Run: headless pygame with SDL's dummy video driver; simulated clock (each Clock.tick advances the game by its frame time, no real sleeping); random seed 0; keys injected as events and as key.get_pressed() state; no mouse input.
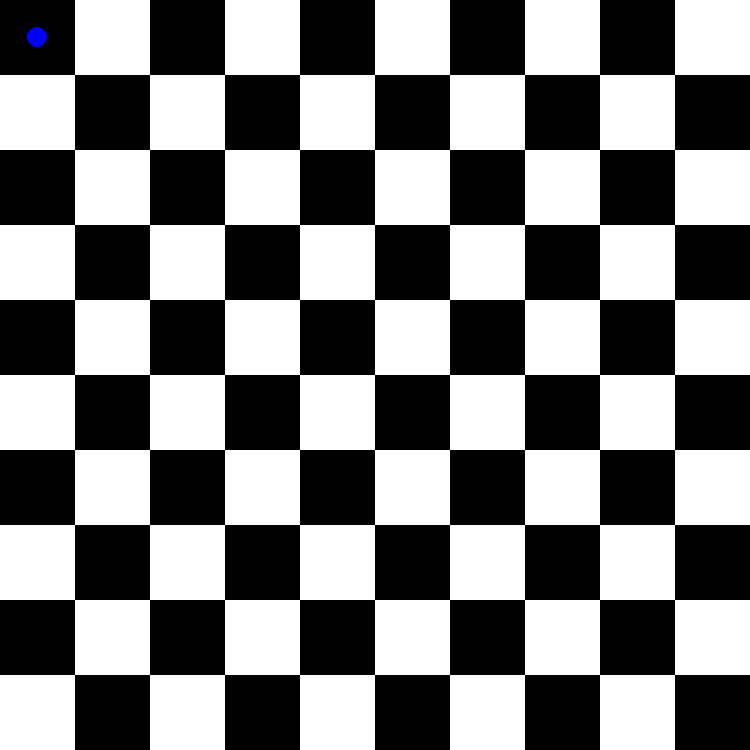
Frame 1 of 4 · flips 1–60 · no input
Frame 2 of 4 · flips 61–180 · tapped SPACE, RETURN · held RIGHT (→), D · screen unchanged from frame 1, image omitted
Frame 3 of 4 · flips 181–300 · held DOWN (↓), S · screen unchanged from frame 2, image omitted
Frame 4 of 4 · flips 301–420 · held LEFT (←), A, UP (↑), W · screen unchanged from frame 3, image omitted

The pygame program that drew these frames:

import pygame
from pygame.locals import *
import time

width = 750
height = 750
window = pygame.display.set_mode((width, height)) 
pygame.display.set_caption("CPU")

WHITE = (255, 255, 255)
BLACK = (0, 0, 0)
degrees = 0
positionX = 0
positionY = 0

def dibujar_matrix():
    window.fill((WHITE))
    for i in range(10):
        for j in range(10):
            if i%2 == 0:
                if j%2 == 0:
                    pygame.draw.rect(window, BLACK, (j * 75, i * 75, 75, 75), 0)
            else:
                if j%2 == 1:
                    pygame.draw.rect(window, BLACK, (j * 75, i * 75, 75, 75), 0)

def  bot_logic():
    return 0

def draw_bot():
    pygame.draw.circle(window, (0, 0, 255), (positionX*75+37.5, positionY*75+37.5), 10)

def main():
    pygame.init()
    dibujar_matrix()
    bot_logic()
    draw_bot()

    while True:
        for event in pygame.event.get():
            if event.type == QUIT:
                pygame.quit()
                return
            
        pygame.display.flip()  # Actualizar la pantalla
        time.sleep(0.1)  # Esperar un poco para ver el cambio
if __name__ == "__main__":
    main()
    # Simulación de CPU ocupada
